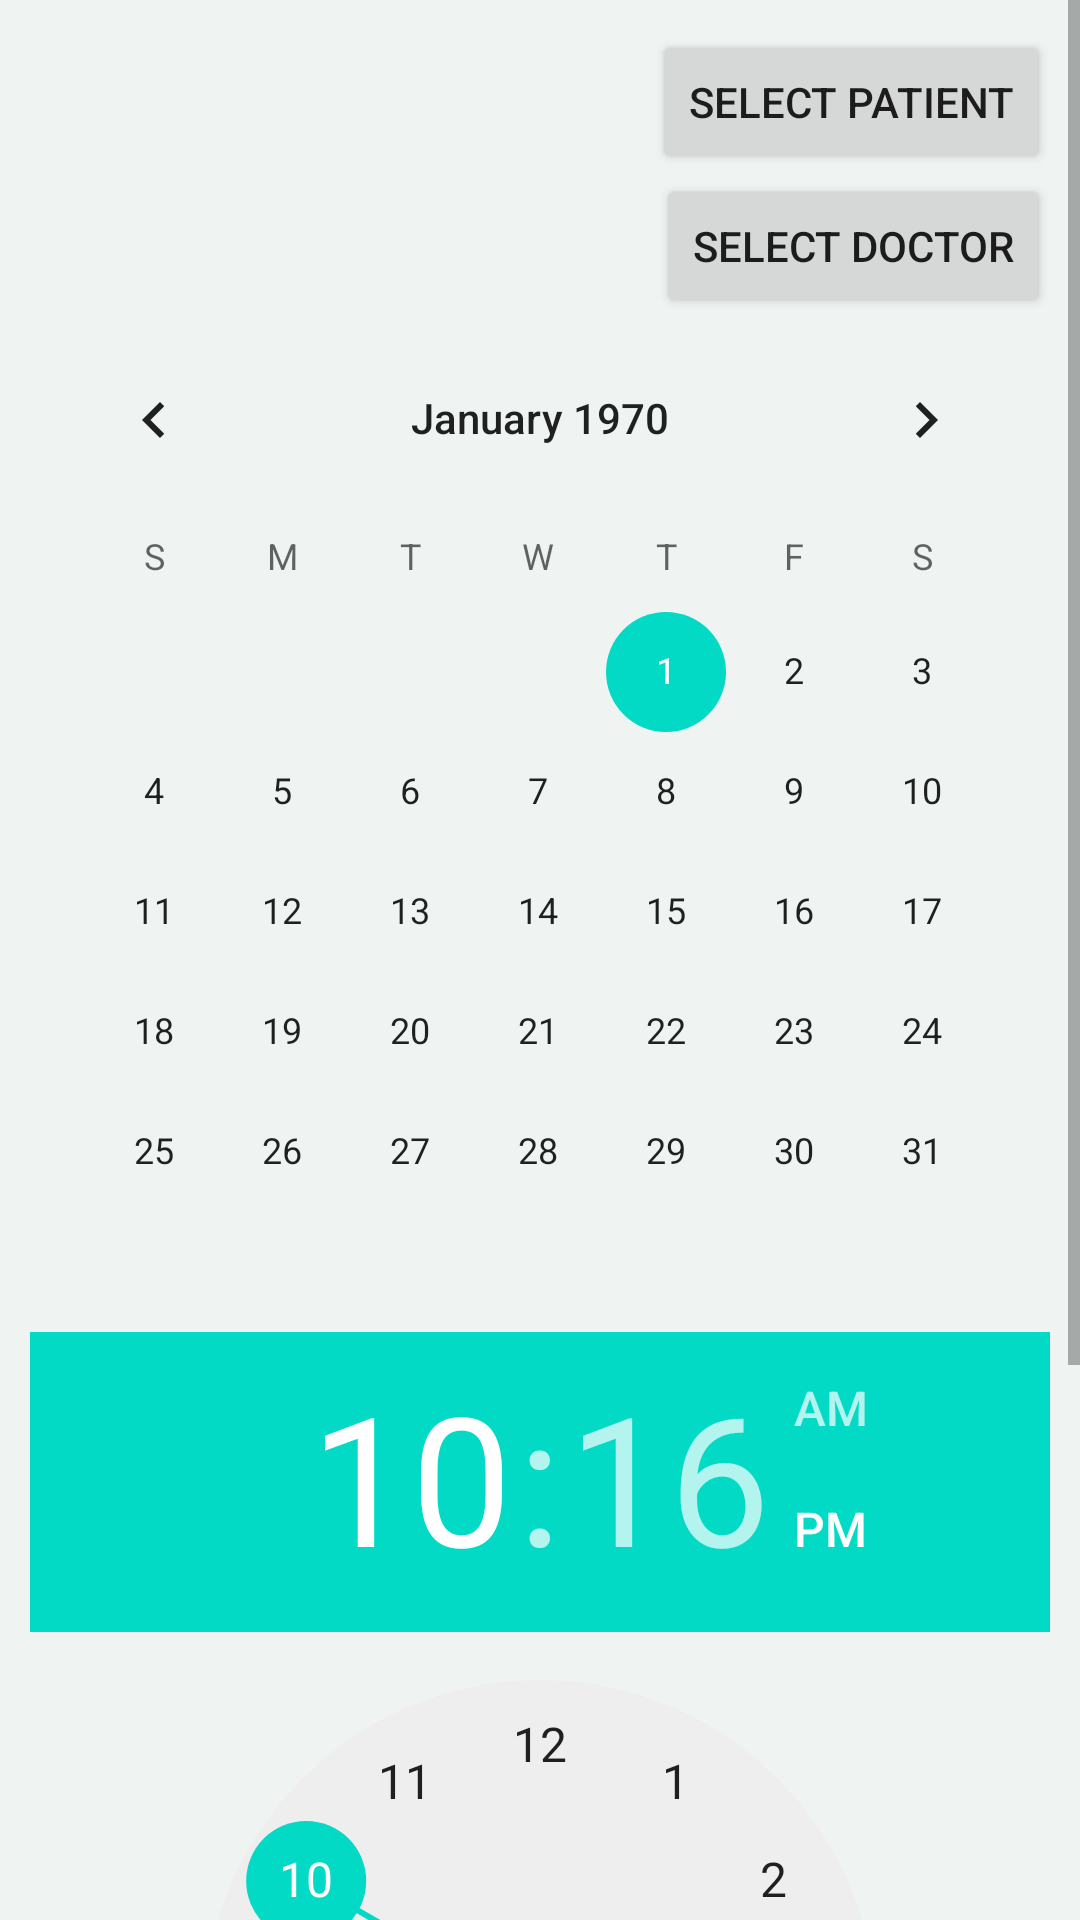

This screen was rendered from an Android layout file. Write that file and the resources it references.
<!-- AndroidManifest.xml: application theme Theme.AppointmentBookingSystem -->
<!-- res/layout/activity_book_appointment.xml -->
<?xml version="1.0" encoding="utf-8"?>
<ScrollView xmlns:android="http://schemas.android.com/apk/res/android"
    xmlns:app="http://schemas.android.com/apk/res-auto"
    xmlns:tools="http://schemas.android.com/tools"
    android:layout_width="match_parent"
    android:layout_height="match_parent">

    <androidx.constraintlayout.widget.ConstraintLayout
        android:layout_width="match_parent"
        android:layout_height="match_parent"
        android:background="#EFF4F3"
        android:fitsSystemWindows="true"
        android:padding="@dimen/_10dp"
        android:id="@+id/main_layout"
        tools:context=".ui.activity.BookAppointmentActivity">

        <TextView
            android:id="@+id/txt_SelectedPatient"
            android:layout_width="wrap_content"
            android:layout_height="wrap_content"
            android:layout_marginTop="@dimen/_10dp"
            android:fontFamily="monospace"
            android:textColor="#040A2E"
            android:textSize="24sp"
            android:textStyle="bold"
            app:layout_constraintStart_toStartOf="parent"
            app:layout_constraintTop_toTopOf="parent"
            tools:text="test patient" />

        <TextView
            android:id="@+id/txt_SelectedDoctor"
            android:layout_width="wrap_content"
            android:layout_height="wrap_content"
            android:layout_marginTop="@dimen/_10dp"
            android:fontFamily="monospace"
            android:textColor="#040A2E"
            android:textSize="24sp"
            android:textStyle="bold"
            app:layout_constraintStart_toStartOf="parent"
            app:layout_constraintTop_toBottomOf="@+id/txt_SelectedPatient"
            tools:text="test doctor" />


        <Button
            android:id="@+id/btnSelectPatient"
            android:layout_width="wrap_content"
            android:layout_height="wrap_content"
            android:text="@string/select_patient"
            app:layout_constraintEnd_toEndOf="parent"
            app:layout_constraintTop_toTopOf="parent" />

        <Button
            android:id="@+id/btnSelectDoctor"
            android:layout_width="wrap_content"
            android:layout_height="wrap_content"
            android:text="@string/select_doctor"
            app:layout_constraintEnd_toEndOf="parent"
            app:layout_constraintTop_toBottomOf="@+id/btnSelectPatient" />

        <CalendarView
            android:id="@+id/calenderDate"
            android:layout_width="match_parent"
            android:layout_height="wrap_content"
            app:layout_constraintTop_toBottomOf="@+id/btnSelectDoctor" />

        <TimePicker
            android:id="@+id/timepicker"
            android:layout_width="match_parent"
            android:layout_height="wrap_content"
            app:layout_constraintTop_toBottomOf="@+id/calenderDate" />

        <Button
            android:id="@+id/btnSBookAppointment"
            android:layout_width="match_parent"
            android:layout_height="wrap_content"
            android:layout_marginTop="@dimen/_10dp"
            android:text="@string/bookAppointment"
            app:layout_constraintEnd_toEndOf="parent"
            app:layout_constraintTop_toBottomOf="@+id/timepicker" />

    </androidx.constraintlayout.widget.ConstraintLayout>
</ScrollView>
<!-- resources referenced by this layout -->
<resources>
  <dimen name="_10dp">10dp</dimen>
  <string name="bookAppointment">Book Appointment</string>
  <string name="select_doctor">Select doctor</string>
  <string name="select_patient">Select patient</string>
  <style name="Theme.AppointmentBookingSystem" parent="Theme.MaterialComponents.DayNight.NoActionBar">
          
          <item name="colorPrimary">@color/purple_500</item>
          <item name="colorPrimaryVariant">@color/purple_700</item>
          <item name="colorOnPrimary">@color/white</item>
          
          <item name="colorSecondary">@color/teal_200</item>
          <item name="colorSecondaryVariant">@color/teal_700</item>
          <item name="colorOnSecondary">@color/black</item>
          
          <item name="android:statusBarColor">?attr/colorPrimaryVariant</item>
          
      </style>
  <color name="purple_500">#FF6200EE</color>
  <color name="purple_700">#FF3700B3</color>
  <color name="white">#FFFFFFFF</color>
  <color name="teal_200">#FF03DAC5</color>
  <color name="teal_700">#FF018786</color>
  <color name="black">#FF000000</color>
</resources>
